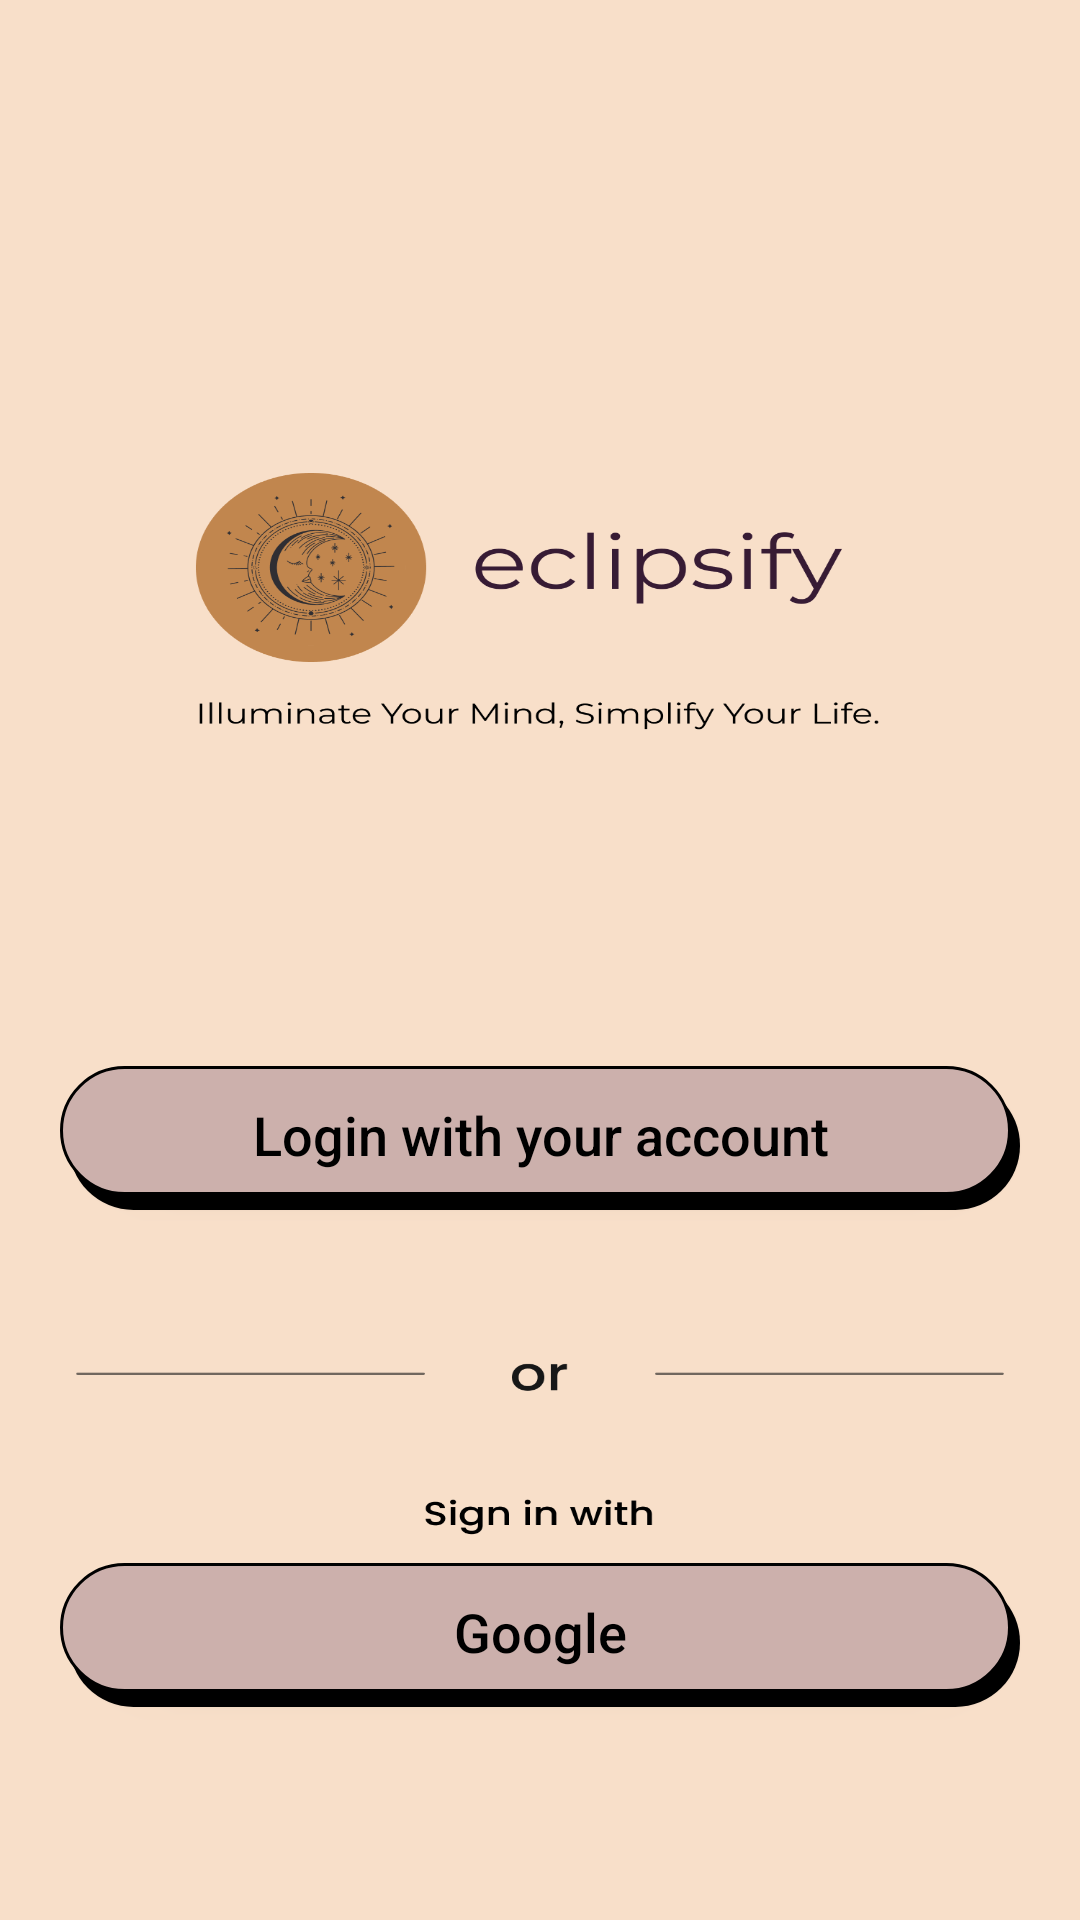

Here is an Android app screen rendered from its layout file. Give the layout XML and the strings, colors and styles it references.
<!-- AndroidManifest.xml: application theme Theme.Eclipsify -->
<!-- res/layout/activity_intro.xml -->
<?xml version="1.0" encoding="utf-8"?>
<androidx.constraintlayout.widget.ConstraintLayout xmlns:android="http://schemas.android.com/apk/res/android"
    xmlns:app="http://schemas.android.com/apk/res-auto"
    android:layout_width="match_parent"
    android:layout_height="match_parent"
    android:background="@drawable/ic_intro_background"
    android:gravity="center_horizontal">

    <androidx.appcompat.widget.AppCompatButton
        android:id="@+id/btn_login_intro"
        android:layout_width="0dp"
        android:layout_height="wrap_content"
        android:layout_marginStart="20dp"
        android:layout_marginEnd="20dp"
        android:background="@drawable/shape_button_rounded"
        android:foreground="?attr/selectableItemBackground"
        android:gravity="center"
        android:paddingTop="@dimen/btn_paddingTop"
        android:paddingBottom="@dimen/btn_paddingBottom"
        android:text="@string/intro_login"
        android:textAllCaps="false"
        android:textColor="@android:color/black"
        android:textSize="@dimen/btn_text_size"
        app:layout_constraintBottom_toBottomOf="parent"
        app:layout_constraintEnd_toEndOf="parent"
        app:layout_constraintHorizontal_bias="0.5"
        app:layout_constraintStart_toStartOf="parent"
        app:layout_constraintTop_toTopOf="parent"
        app:layout_constraintVertical_bias="0.6" />

    <androidx.appcompat.widget.AppCompatButton
        android:id="@+id/btn_google_intro"
        android:layout_width="0dp"
        android:layout_height="wrap_content"
        android:layout_marginStart="20dp"
        android:layout_marginEnd="20dp"
        android:background="@drawable/shape_button_rounded"
        android:foreground="?attr/selectableItemBackground"
        android:gravity="center"
        android:paddingTop="@dimen/btn_paddingTop"
        android:paddingBottom="@dimen/btn_paddingBottom"
        android:text="Google"
        android:textAllCaps="false"
        android:textColor="@android:color/black"
        android:textSize="@dimen/btn_text_size"
        app:layout_constraintBottom_toBottomOf="parent"
        app:layout_constraintEnd_toEndOf="parent"
        app:layout_constraintHorizontal_bias="0.0"
        app:layout_constraintStart_toStartOf="parent"
        app:layout_constraintTop_toTopOf="parent"
        app:layout_constraintVertical_bias="0.88" />
</androidx.constraintlayout.widget.ConstraintLayout>
<!-- resources referenced by this layout -->
<resources>
  <dimen name="btn_paddingBottom">9dp</dimen>
  <dimen name="btn_paddingTop">7dp</dimen>
  <dimen name="btn_text_size">18sp</dimen>
  <!-- drawable ic_intro_background: png bitmap (drawable, 95030 bytes) -->
  <!-- drawable shape_button_rounded (drawable) -->
  <?xml version="1.0" encoding="utf-8"?>
  <layer-list xmlns:android="http://schemas.android.com/apk/res/android">
      
      <item android:left="3dp" android:top="5dp">
          <shape>
              <solid android:color="@color/black" />
              <corners android:radius="80px" />
          </shape>
      </item>
      
      <item android:bottom="5dp" android:right="3dp">
          <shape>
              <stroke android:color="#000000" android:width="1dp"/>-->
              <solid android:color="@color/colorAccent" />
              <corners android:radius="80px" />
          </shape>
      </item>
  </layer-list>
  <string name="intro_login">Login with your account</string>
  <style name="Theme.Eclipsify" parent="Base.Theme.Eclipsify" />
  <color name="black">#FF000000</color>
  <color name="colorAccent">#CCB0AC</color>
  <style name="Base.Theme.Eclipsify" parent="Theme.Material3.Light.NoActionBar">
          
          
          <item name="colorPrimary">#CCB0AC</item>
          <item name="colorPrimaryDark">#C1864E</item>
          <item name="colorSecondary">#C1864E</item>
          <item name="colorAccent">#F8DFC9</item>
          <item name="colorSecondaryContainer">#CCB0AC</item>
  
      </style>
</resources>
